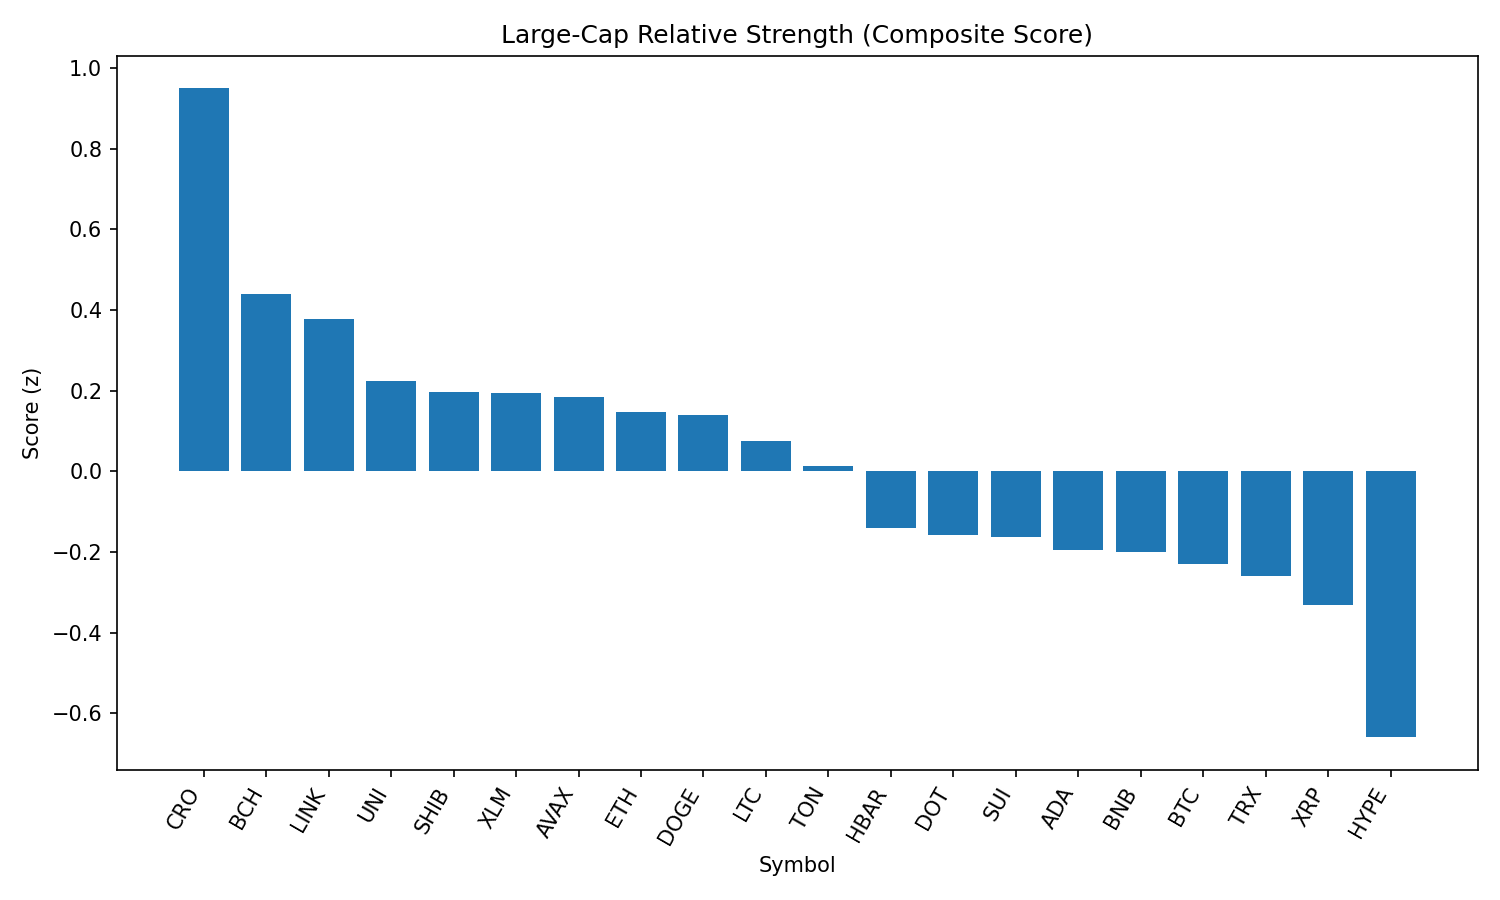

Data behind this chart, as committed beside it:
rank, name, symbol, price, pct_1h, pct_24h, pct_7d, pct_1h_vs_btc, pct_24h_vs_btc, pct_7d_vs_btc, market_cap_rank, market_cap, volume_usd, score
1, Cronos, CRO, 0.2997, -1.399, 11.01, 87.5, -1.231, 9.826, 92.85, 23, 10078591985, 788574304, 0.9497
2, Bitcoin Cash, BCH, 552.4, -0.02595, 4.245, -7.462, 0.1417, 3.063, -2.117, 21, 11004163058, 193825887, 0.441
3, Chainlink, LINK, 23.73, 0.1071, 3.115, -9.293, 0.2747, 1.933, -3.948, 13, 16104371231, 691319999, 0.377
4, Uniswap, UNI, 9.85, 0.02675, 3.064, -13.62, 0.1944, 1.883, -8.279, 34, 5913521363, 206810076, 0.2248
5, Shiba Inu, SHIB, 1.248e-05, 0.07053, 2.238, -6.082, 0.2381, 1.056, -0.7369, 30, 7351268547, 133729507, 0.1974
6, Stellar, XLM, 0.3639, 0.1188, 2.244, -12.54, 0.2864, 1.062, -7.193, 20, 11437432467, 178511339, 0.1948
7, Avalanche, AVAX, 23.99, -0.009017, 2.794, -8.007, 0.1586, 1.613, -2.662, 22, 10129281967, 291665940, 0.1855
8, Ethereum, ETH, 4448, -0.1548, 3.225, -7.177, 0.01283, 2.043, -1.832, 2, 536945331733, 18842479990, 0.1464
9, Dogecoin, DOGE, 0.2189, 0.1274, 1.624, -7.807, 0.295, 0.442, -2.462, 9, 32970382753, 1052483798, 0.1388
10, Litecoin, LTC, 111.5, 0.0737, 1.683, -8.524, 0.2413, 0.5012, -3.179, 27, 8502378515, 345911364, 0.07433
11, Toncoin, TON, 3.14, -0.09161, 2.382, -7.164, 0.076, 1.2, -1.819, 28, 8070020488, 51085826, 0.01422
12, Hedera, HBAR, 0.2276, -0.01634, 1.205, -10.08, 0.1513, 0.02329, -4.735, 24, 9651916638, 170032999, -0.1415
13, Polkadot, DOT, 3.86, -0.1969, 2.232, -8.652, -0.02933, 1.05, -3.307, 35, 5871546713, 170555668, -0.1573
14, Sui, SUI, 3.33, -0.1372, 1.919, -10.94, 0.03041, 0.7367, -5.599, 19, 11702029387, 685755970, -0.1631
15, Cardano, ADA, 0.8334, -0.09032, 1.339, -9.083, 0.07729, 0.1569, -3.738, 11, 30389279382, 690646292, -0.1958
16, BNB, BNB, 862.5, -0.02734, 0.5447, -2.267, 0.1403, -0.6372, 3.078, 5, 120051130138, 727237783, -0.2002
17, Bitcoin, BTC, 109198, -0.1676, 1.182, -5.345, 0.0, 0.0, 0.0, 1, 2175316188126, 26547851887, -0.23
18, TRON, TRX, 0.3405, -0.06828, 0.71, -6.231, 0.09933, -0.4718, -0.8859, 10, 32238023671, 460554728, -0.2593
19, XRP, XRP, 2.85, -0.2897, 1.764, -6.818, -0.1221, 0.5823, -1.473, 3, 169517161230, 2970884400, -0.3304
20, Hyperliquid, HYPE, 44.58, -0.4578, 0.8232, -0.2576, -0.2902, -0.3587, 5.087, 17, 12067924273, 215552852, -0.6591
21, Solana, SOL, 205.2, -0.5015, 0.9631, -0.3944, -0.3339, -0.2188, 4.951, 6, 111005492166, 5761093320, -0.6674
